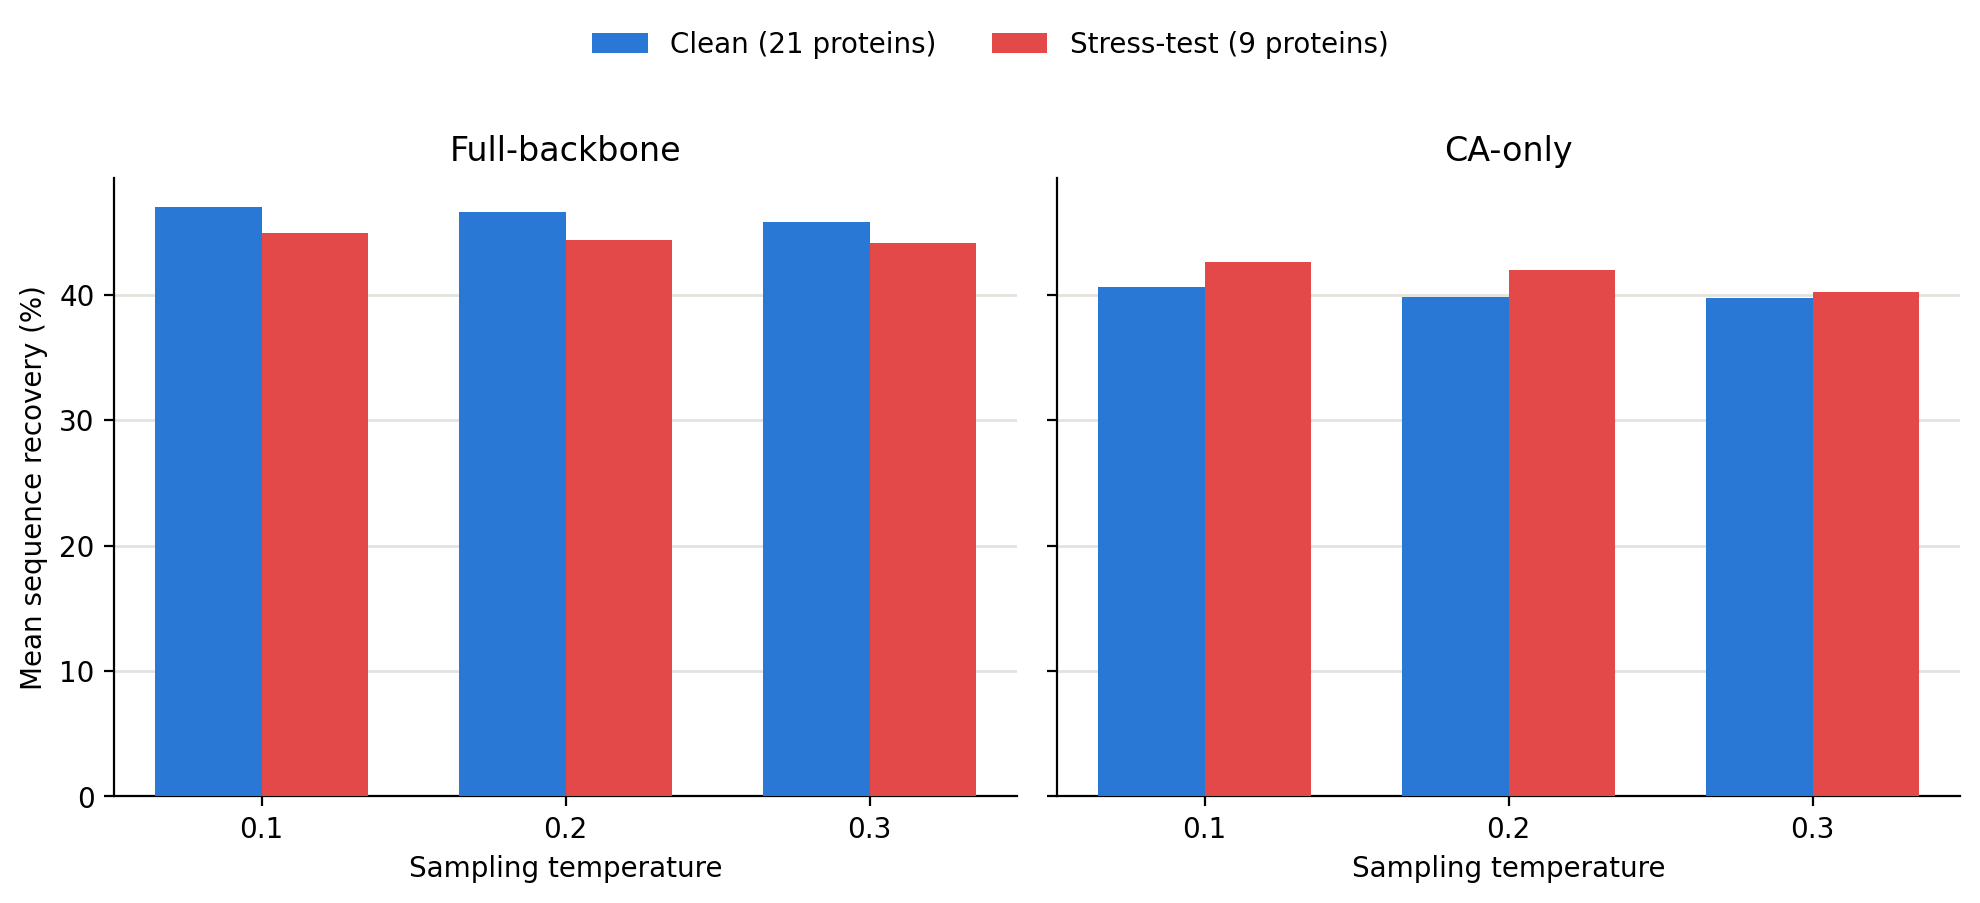

The data file committed next to this chart (first rows):
model, temperature, subset, n_samples, n_proteins, mean_seq_recovery, mean_score_nll, mean_perplexity
ca_only, 0.1, clean, 168, 21, 0.4066, 0.9636, 2.66
ca_only, 0.1, stress_test, 72, 9, 0.4264, 0.9288, 2.539
ca_only, 0.2, clean, 168, 21, 0.3983, 0.9989, 2.757
ca_only, 0.2, stress_test, 72, 9, 0.4196, 0.9575, 2.612
ca_only, 0.3, clean, 168, 21, 0.397, 1.064, 2.96
ca_only, 0.3, stress_test, 72, 9, 0.4025, 1.023, 2.79
fullbackbone, 0.1, clean, 168, 21, 0.4699, 0.8679, 2.408
fullbackbone, 0.1, stress_test, 72, 9, 0.4493, 0.8619, 2.372
fullbackbone, 0.2, clean, 168, 21, 0.4658, 0.903, 2.496
fullbackbone, 0.2, stress_test, 72, 9, 0.4436, 0.8872, 2.435
fullbackbone, 0.3, clean, 168, 21, 0.4581, 0.9617, 2.659
fullbackbone, 0.3, stress_test, 72, 9, 0.4412, 0.9366, 2.559
